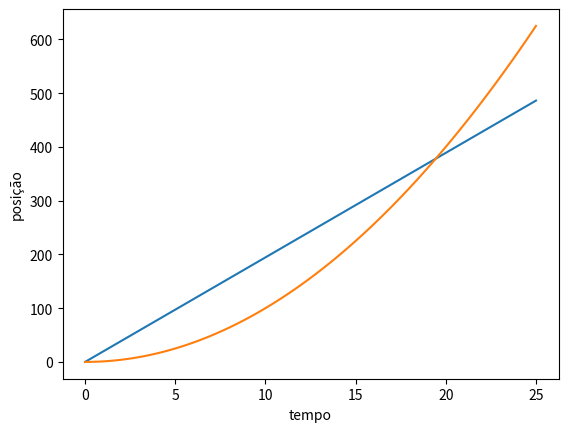

The matplotlib source for this figure:
import numpy as np
import matplotlib.pyplot as plt

#X(t)A = 70t
#X(t)B = t**2

t = np.linspace(0, 25, 100)
va = 70/3.6 
plt.plot(t,va*t)
plt.plot(t,t**2)


plt.xlabel("tempo")
plt.ylabel("posição")
plt.show()

